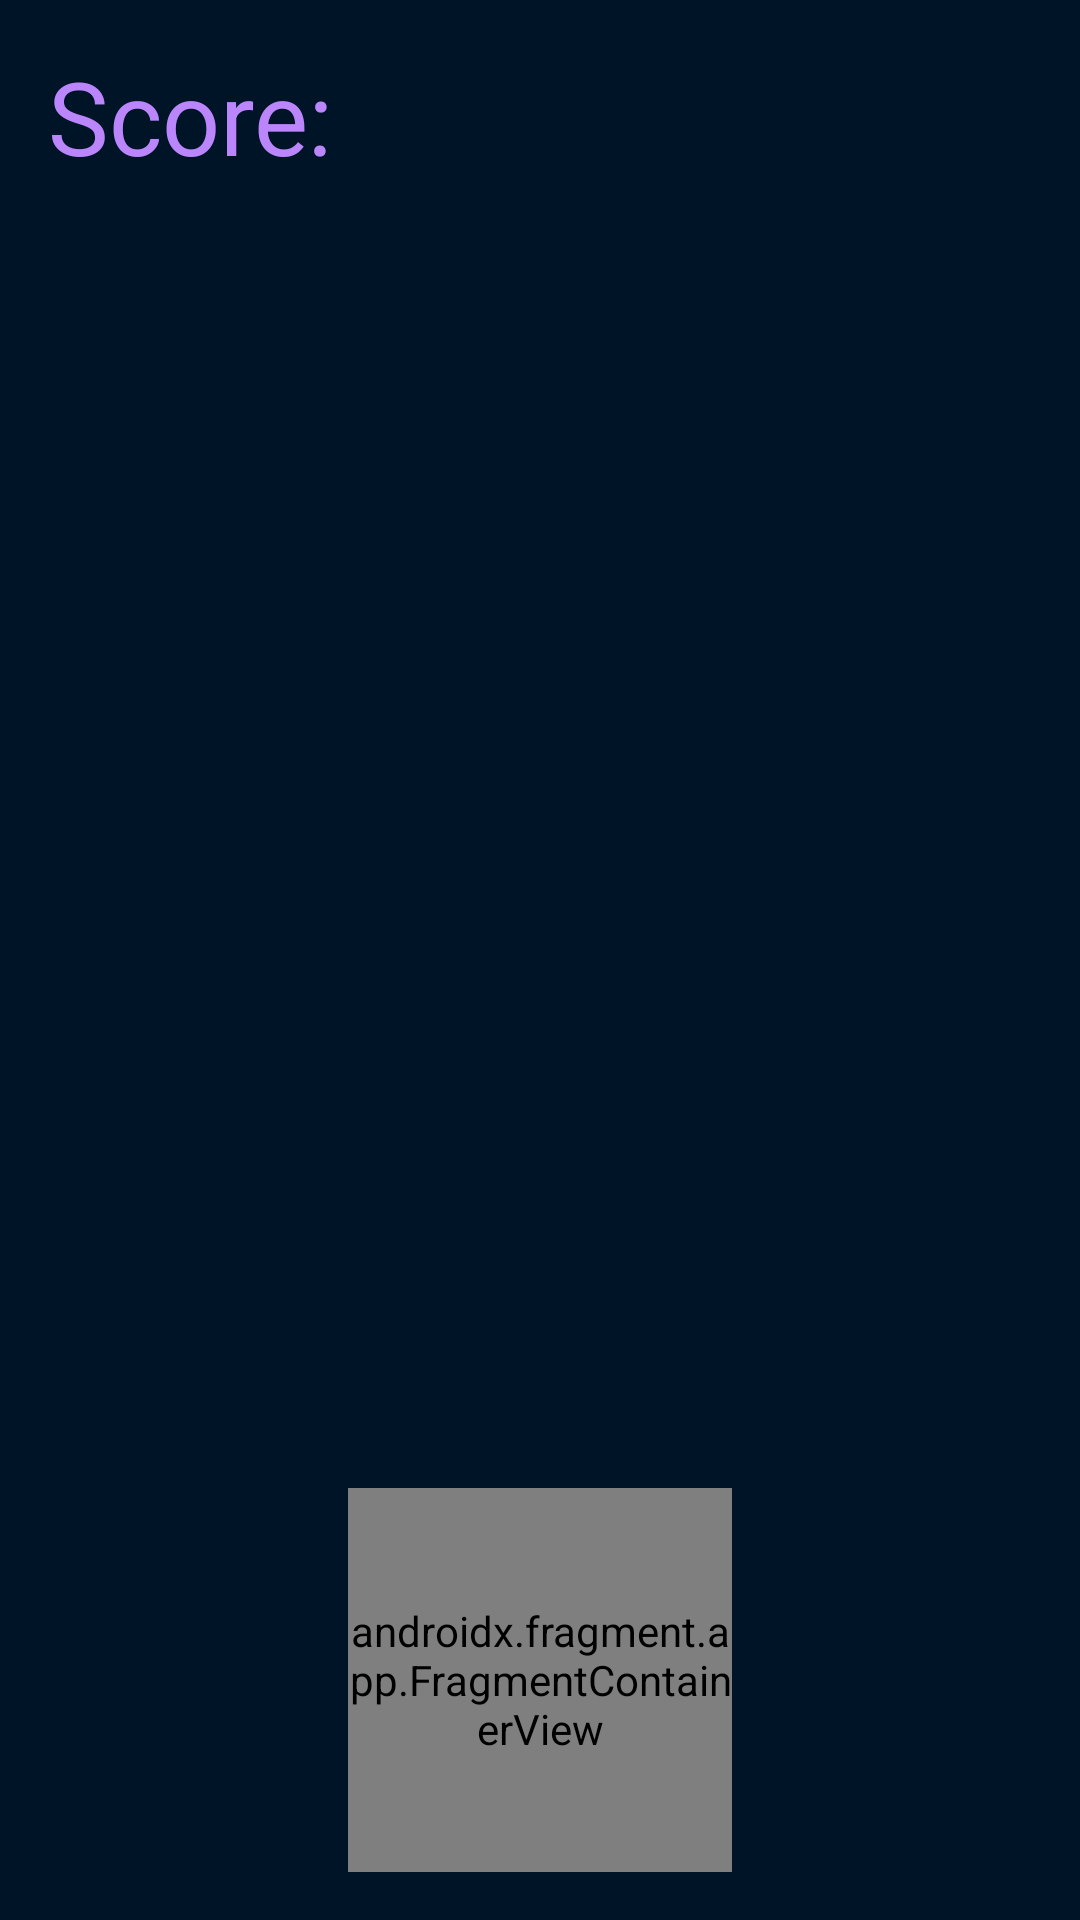

Here is an Android app screen rendered from its layout file. Give the layout XML and the strings, colors and styles it references.
<!-- AndroidManifest.xml: application theme Theme.KumosLife -->
<!-- res/layout/activity_minigame.xml -->
<?xml version="1.0" encoding="utf-8"?>
<androidx.constraintlayout.widget.ConstraintLayout xmlns:android="http://schemas.android.com/apk/res/android"
    xmlns:app="http://schemas.android.com/apk/res-auto"
    xmlns:tools="http://schemas.android.com/tools"
    android:id="@+id/minigame_constraint"
    android:layout_width="match_parent"
    android:layout_height="match_parent"
    android:background="#001428"
    tools:context=".MinigameActivity">

    <androidx.fragment.app.FragmentContainerView
        android:id="@+id/kumo_fragment_container"
        android:name="ch.hearc.kumoslife.KumoFragment"
        android:layout_width="128dp"
        android:layout_height="128dp"
        android:layout_marginBottom="16dp"
        android:visibility="visible"
        app:layout_constraintBottom_toBottomOf="parent"
        app:layout_constraintEnd_toEndOf="parent"
        app:layout_constraintStart_toStartOf="parent" />

    <TextView
        android:id="@+id/textView"
        android:layout_width="wrap_content"
        android:layout_height="wrap_content"
        android:layout_marginStart="16dp"
        android:layout_marginTop="16dp"
        android:text="Score:"
        android:textColor="@color/purple_200"
        android:textSize="34sp"
        app:layout_constraintStart_toStartOf="parent"
        app:layout_constraintTop_toTopOf="parent" />
</androidx.constraintlayout.widget.ConstraintLayout>
<!-- resources referenced by this layout -->
<resources>
  <color name="purple_200">#FFBB86FC</color>
  <style name="Theme.KumosLife" parent="Theme.MaterialComponents.DayNight.DarkActionBar">
          
          <item name="colorPrimary">@color/purple_500</item>
          <item name="colorPrimaryVariant">@color/purple_700</item>
          <item name="colorOnPrimary">@color/white</item>
          
          <item name="colorSecondary">@color/teal_200</item>
          <item name="colorSecondaryVariant">@color/teal_700</item>
          <item name="colorOnSecondary">@color/black</item>
          
          <item name="android:statusBarColor" tools:targetApi="l">?attr/colorPrimaryVariant</item>
          
      </style>
  <color name="purple_500">#FF6200EE</color>
  <color name="purple_700">#FF3700B3</color>
  <color name="white">#FFFFFF</color>
  <color name="teal_200">#FF03DAC5</color>
  <color name="teal_700">#FF018786</color>
  <color name="black">#000000</color>
</resources>
